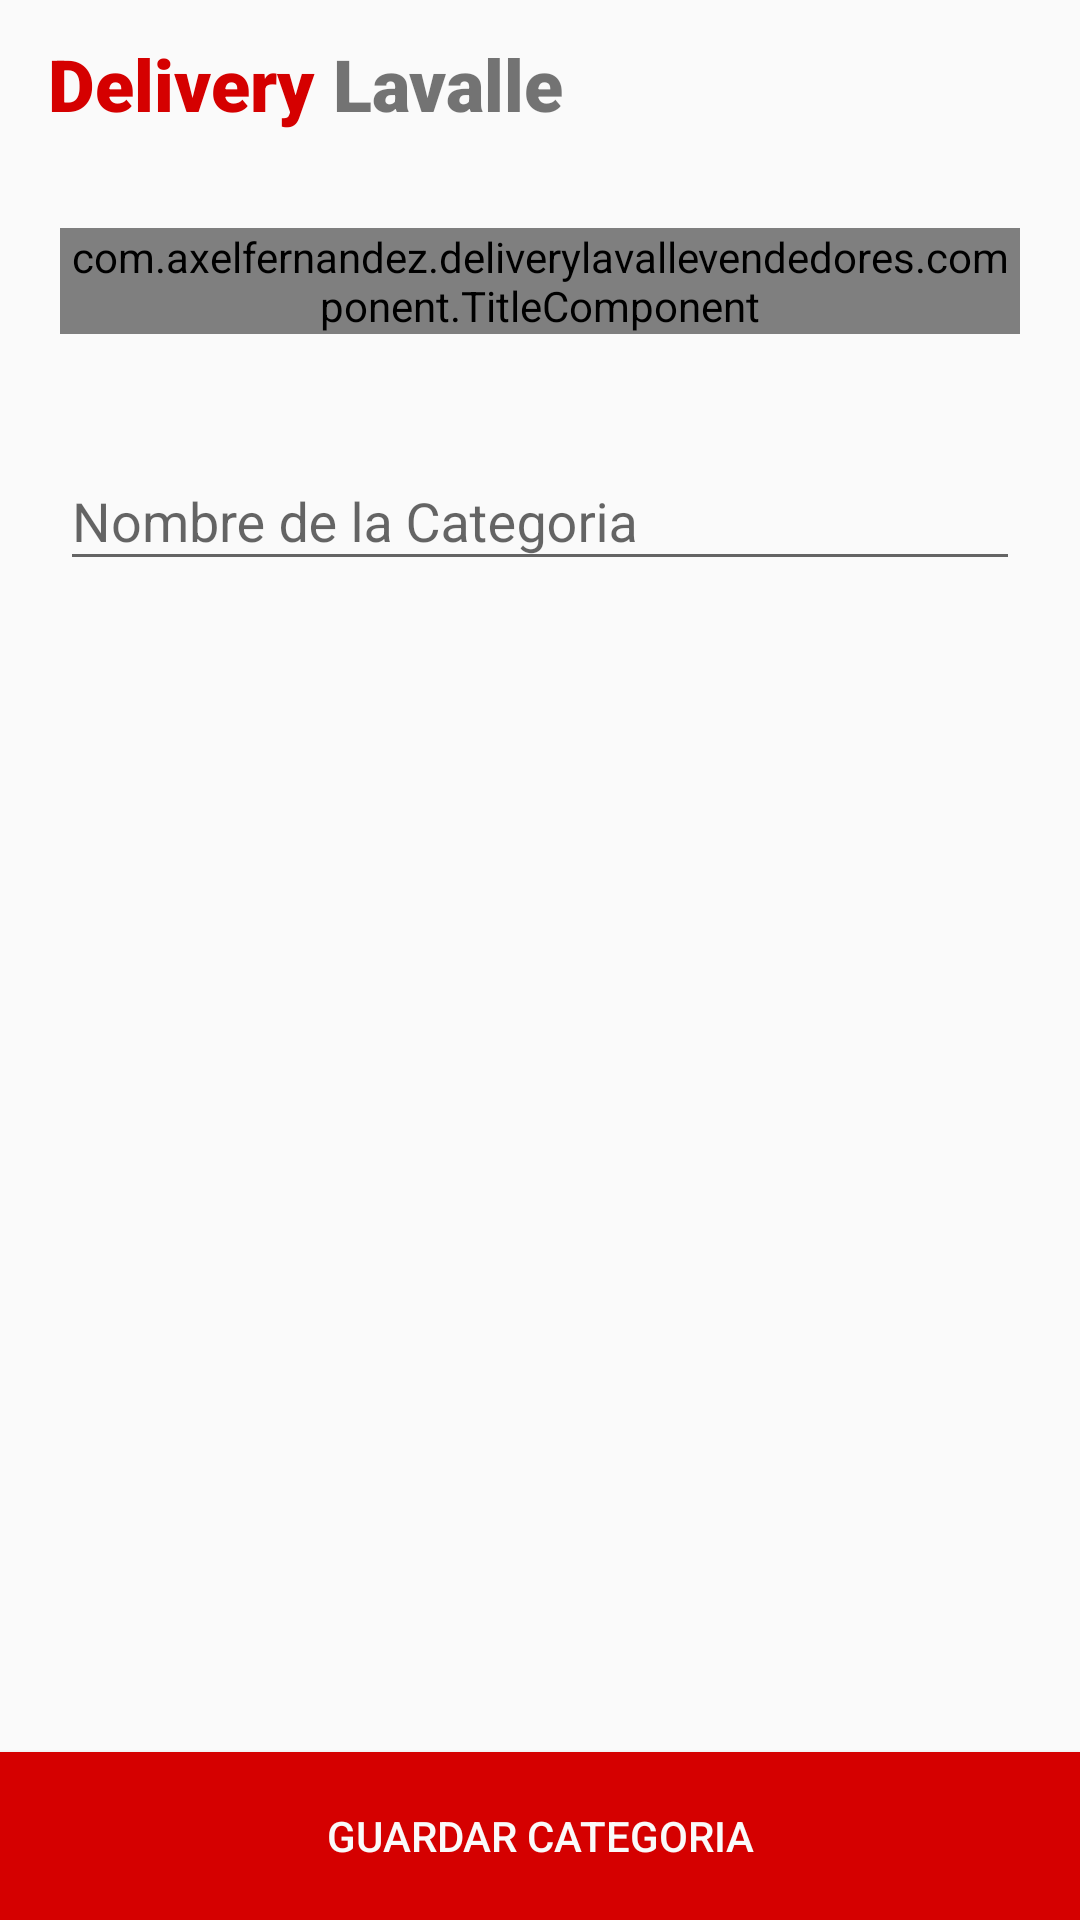

Produce the Android XML layout that renders to this screen, including the resource entries it uses.
<!-- AndroidManifest.xml: application theme AppTheme -->
<!-- res/layout/add_category_fragment.xml -->
<?xml version="1.0" encoding="utf-8"?>
<FrameLayout xmlns:android="http://schemas.android.com/apk/res/android"
    xmlns:tools="http://schemas.android.com/tools"
    android:layout_width="match_parent"
    android:layout_height="match_parent"
    tools:context=".ui.addCategory.AddCategory"
    xmlns:app="http://schemas.android.com/apk/res-auto"
    android:orientation="vertical">
    <LinearLayout
        android:layout_width="match_parent"
        android:layout_height="match_parent"
        android:orientation="vertical">
        <include layout="@layout/app_bar"/>
        <com.axelfernandez.deliverylavallevendedores.component.TitleComponent
            android:layout_width="wrap_content"
            android:layout_height="wrap_content"
            android:layout_margin="20dp"
            app:title="@string/add_new_category"/>
        <com.google.android.material.textfield.TextInputLayout
            android:layout_width="match_parent"
            android:id="@+id/add_title_category"
            android:layout_height="wrap_content"
            android:layout_marginLeft="20dp"
            android:layout_marginRight="20dp"
            android:layout_marginTop="10dp">
            <EditText
            android:hint="@string/add_category_label"
            android:id="@+id/add_category_field"
            android:inputType="text"
            android:layout_width="match_parent"
            android:layout_height="wrap_content"
            />
        </com.google.android.material.textfield.TextInputLayout>
    </LinearLayout>

    <Button
        android:id="@+id/save_category"
        android:layout_gravity="bottom"
        android:layout_width="match_parent"
        android:layout_height="?actionBarSize"
        android:layout_marginTop="10dp"
        android:text="@string/save_category"
        android:textColor="@color/colorPrimary"
        android:background="@color/redDark"/>

</FrameLayout>
<!-- res/layout/app_bar.xml (included above) -->
<?xml version="1.0" encoding="utf-8"?>
<androidx.constraintlayout.widget.ConstraintLayout xmlns:android="http://schemas.android.com/apk/res/android"
    android:layout_width="match_parent"
    android:layout_height="wrap_content"
    xmlns:tool="http://schemas.android.com/tools"
    >
    <Toolbar
        android:layout_width="match_parent"
        android:layout_height="?actionBarSize"
        android:id="@+id/toolbar"
        android:background="@color/colorPrimary"
        android:backgroundTint="@color/colorPrimary">

        <LinearLayout
            android:layout_width="match_parent"
            android:layout_height="match_parent"
            android:layout_marginLeft="15dp"
            android:orientation="horizontal">

            <TextView
                android:id="@+id/app_bar_1"
                android:layout_width="wrap_content"
                android:layout_height="wrap_content"
                android:layout_gravity="center_vertical"
                android:fontFamily="sans-serif-black"
                android:text="@string/delivery"
                android:textColor="@color/red"
                android:textSize="24dp" />
            <TextView
                android:id="@+id/app_bar_2"
                android:layout_width="wrap_content"
                android:layout_height="wrap_content"
                android:textSize="24dp"
                android:fontFamily="sans-serif-black"
                android:layout_gravity="center_vertical"
                android:text="@string/lavalle"/>

        </LinearLayout>
    </Toolbar>
</androidx.constraintlayout.widget.ConstraintLayout>
<!-- resources referenced by this layout -->
<resources>
  <color name="colorPrimary">#FAFAFA</color>
  <color name="red">#D50000</color>
  <color name="redDark">#D50000</color>
  <string name="add_category_label">Nombre de la Categoria</string>
  <string name="add_new_category">Agrega una nueva categoria</string>
  <string name="delivery">Delivery</string>
  <string name="lavalle">\ Lavalle</string>
  <string name="save_category">Guardar Categoria</string>
  <style name="AppTheme" parent="Theme.AppCompat.Light.NoActionBar">
          
          <item name="colorPrimary">@color/redDark</item>
          <item name="colorPrimaryDark">@color/colorPrimaryDark</item>
          <item name="colorAccent">@color/red</item>
      </style>
  <color name="colorPrimaryDark">#40000000</color>
</resources>
